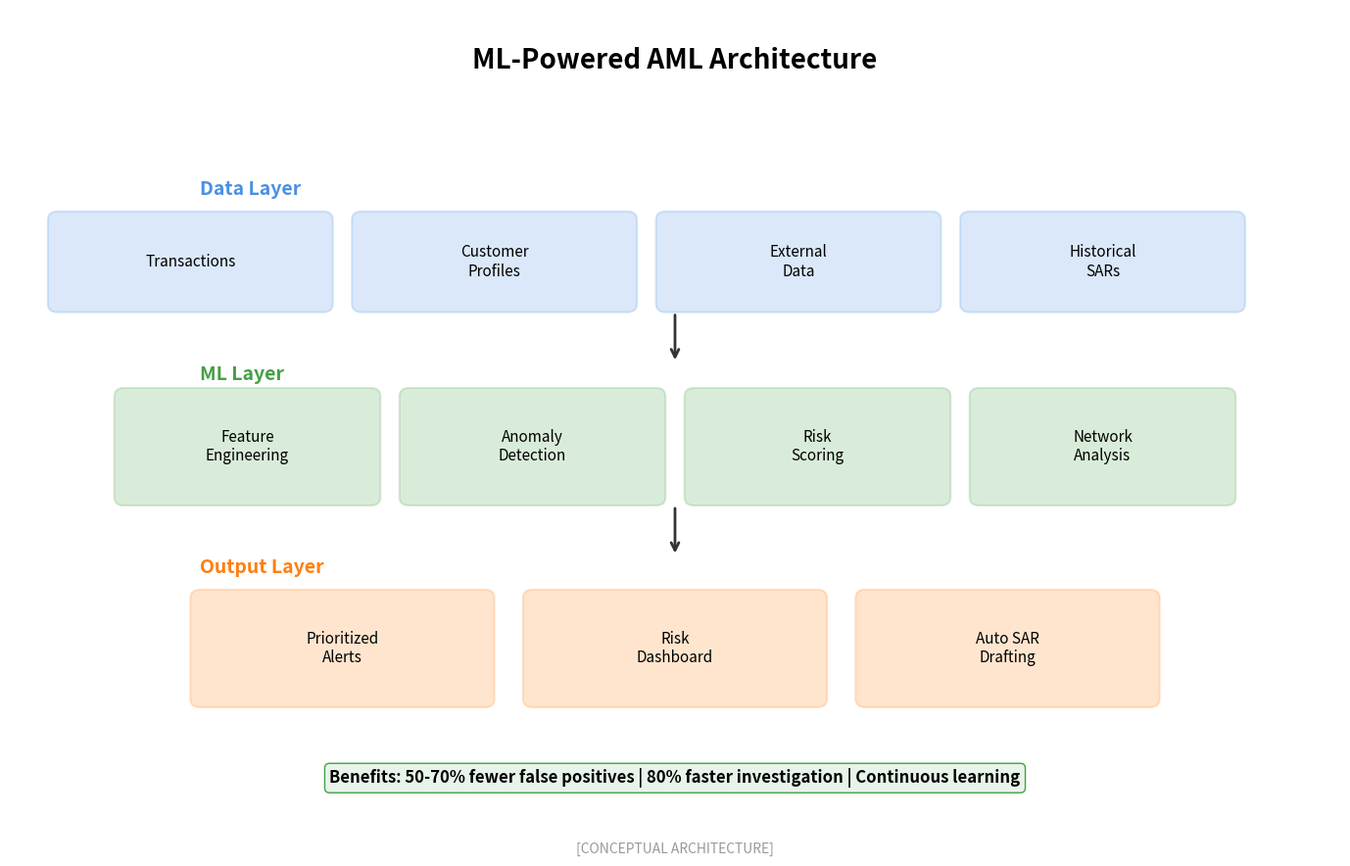

The script that saved this image: (Note: this script raises an exception after producing the figure.)
"""
ML AML Architecture
Shows machine learning approach to AML

Output: ml_aml_architecture.pdf
Module: module_01_fintech
Lesson: 10 - RegTech
"""

from pathlib import Path
import matplotlib.pyplot as plt
import matplotlib.patches as mpatches
import numpy as np

CHART_METADATA = {
    'title': 'ML AML Architecture',
    'module': 'module_01_fintech',
    'lesson': 10,
    'url': 'https://github.com/Digital-AI-Finance/digital-finance/tree/main/module_01_fintech/figures/ml_aml_architecture'
}

plt.rcParams.update({
    'font.size': 14,
    'axes.labelsize': 14,
})

def create_chart():
    """Create ML AML architecture diagram"""
    fig, ax = plt.subplots(figsize=(14, 9))
    ax.set_xlim(0, 14)
    ax.set_ylim(0, 10)
    ax.axis('off')

    # Title
    ax.text(7, 9.3, 'ML-Powered AML Architecture', fontsize=20, fontweight='bold', ha='center')

    # Data layer
    ax.text(2, 7.8, 'Data Layer', fontsize=14, fontweight='bold', color='#4A90E2')
    data_sources = ['Transactions', 'Customer\nProfiles', 'External\nData', 'Historical\nSARs']
    for i, src in enumerate(data_sources):
        box = mpatches.FancyBboxPatch((0.5+i*3.2, 6.5), 2.8, 1,
                                       boxstyle='round,pad=0.1',
                                       facecolor='#4A90E2', alpha=0.2,
                                       edgecolor='#4A90E2', lw=1.5)
        ax.add_patch(box)
        ax.text(1.9+i*3.2, 7, src, ha='center', va='center', fontsize=11)

    # Arrow to ML layer
    ax.annotate('', xy=(7, 5.8), xytext=(7, 6.4),
               arrowprops=dict(arrowstyle='->', color='#333333', lw=2))

    # ML Layer
    ax.text(2, 5.6, 'ML Layer', fontsize=14, fontweight='bold', color='#44A044')
    ml_components = [
        {'name': 'Feature\nEngineering', 'x': 2.5},
        {'name': 'Anomaly\nDetection', 'x': 5.5},
        {'name': 'Risk\nScoring', 'x': 8.5},
        {'name': 'Network\nAnalysis', 'x': 11.5},
    ]
    for comp in ml_components:
        box = mpatches.FancyBboxPatch((comp['x']-1.3, 4.2), 2.6, 1.2,
                                       boxstyle='round,pad=0.1',
                                       facecolor='#44A044', alpha=0.2,
                                       edgecolor='#44A044', lw=1.5)
        ax.add_patch(box)
        ax.text(comp['x'], 4.8, comp['name'], ha='center', va='center', fontsize=11)

    # Arrow to output
    ax.annotate('', xy=(7, 3.5), xytext=(7, 4.1),
               arrowprops=dict(arrowstyle='->', color='#333333', lw=2))

    # Output layer
    ax.text(2, 3.3, 'Output Layer', fontsize=14, fontweight='bold', color='#FF7F0E')
    outputs = [
        {'name': 'Prioritized\nAlerts', 'x': 3.5},
        {'name': 'Risk\nDashboard', 'x': 7},
        {'name': 'Auto SAR\nDrafting', 'x': 10.5},
    ]
    for out in outputs:
        box = mpatches.FancyBboxPatch((out['x']-1.5, 1.8), 3, 1.2,
                                       boxstyle='round,pad=0.1',
                                       facecolor='#FF7F0E', alpha=0.2,
                                       edgecolor='#FF7F0E', lw=1.5)
        ax.add_patch(box)
        ax.text(out['x'], 2.4, out['name'], ha='center', va='center', fontsize=11)

    # Benefits
    benefits = "Benefits: 50-70% fewer false positives | 80% faster investigation | Continuous learning"
    ax.text(7, 0.8, benefits, ha='center', fontsize=12, fontweight='bold',
           bbox=dict(boxstyle='round', facecolor='#E8F4EA', edgecolor='#44A044'))

    # Source
    fig.text(0.5, 0.02, '[CONCEPTUAL ARCHITECTURE]',
            fontsize=10, ha='center', style='italic', color='#999999')

    plt.tight_layout()

    output_path = Path(__file__).parent / 'ml_aml_architecture.pdf'
    plt.savefig(output_path, format='pdf', dpi=300, bbox_inches='tight')
    plt.close()
    print(f"Chart saved to: {output_path}")
    return output_path

if __name__ == '__main__':
    create_chart()
